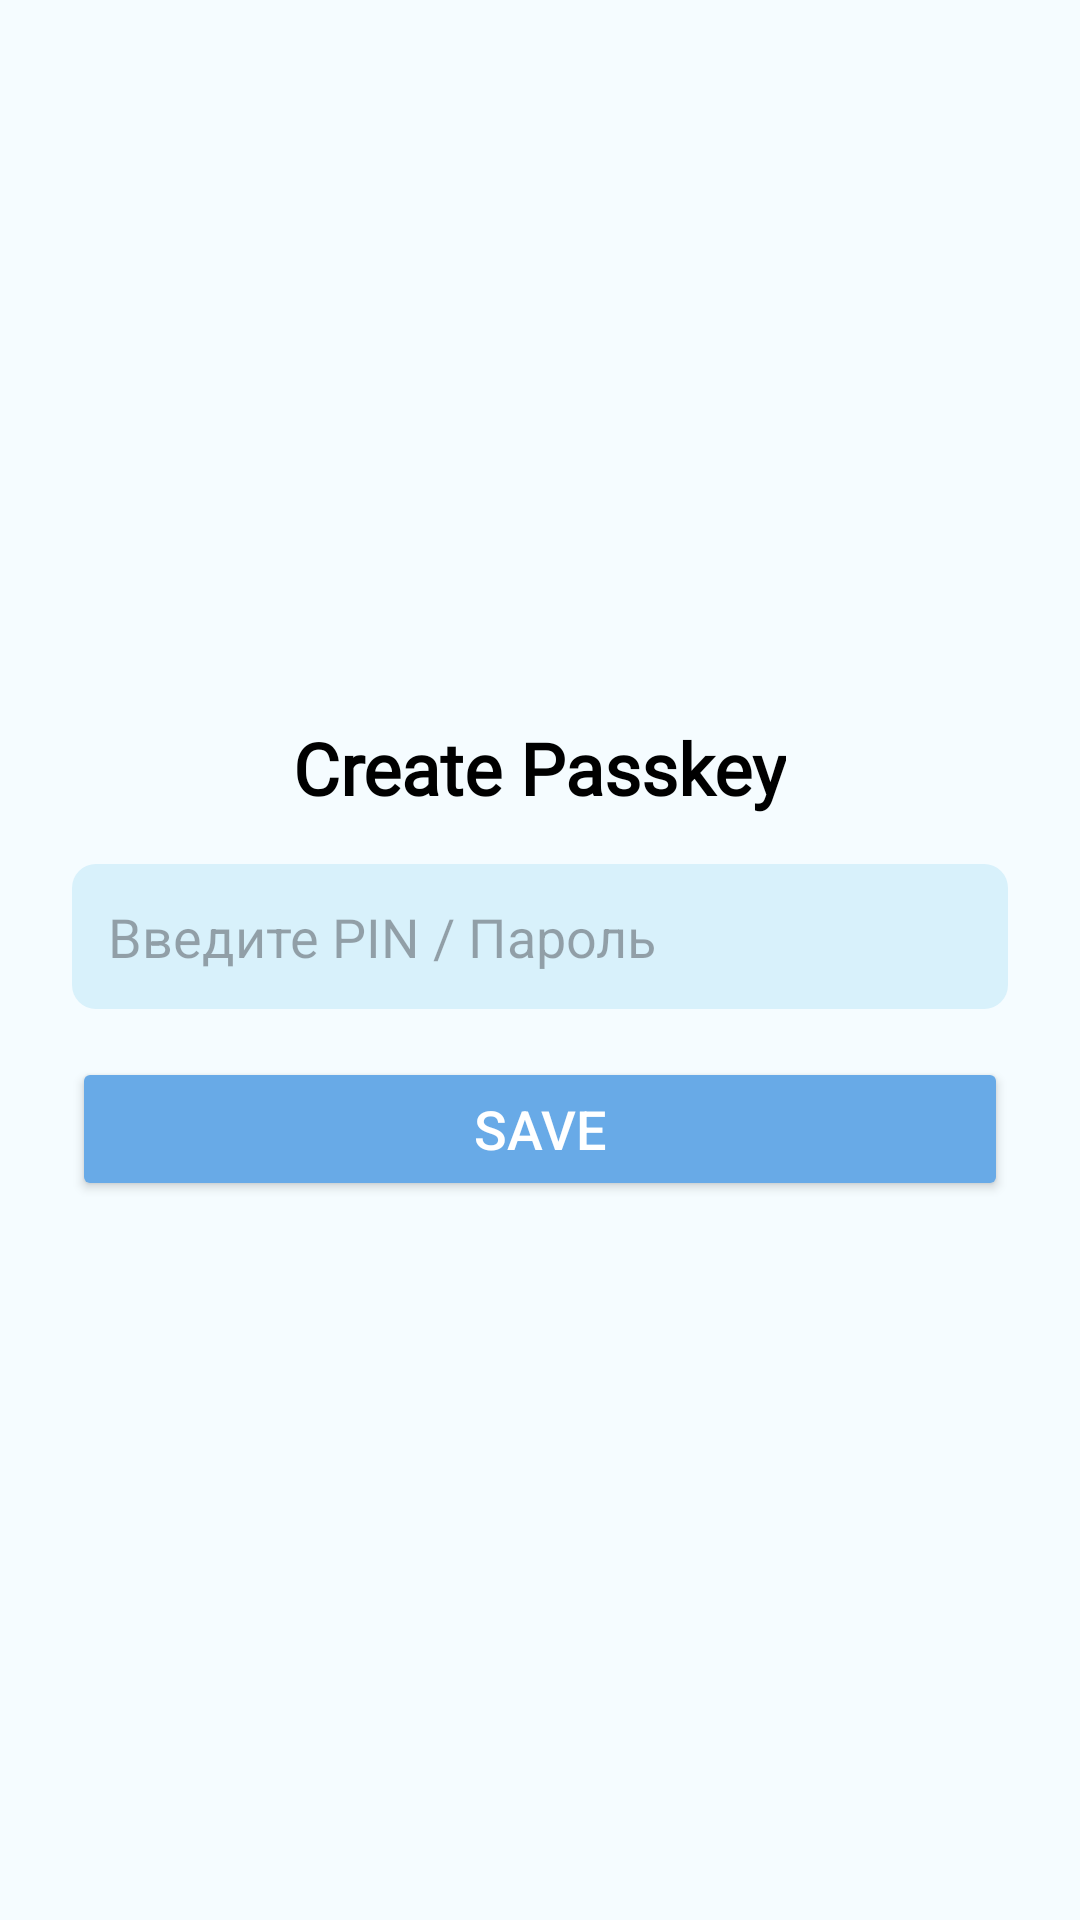

Android layout source for this screen:
<!-- AndroidManifest.xml: application theme Theme.WaterTracker -->
<!-- res/layout/activity_create_pass_key.xml -->
<?xml version="1.0" encoding="utf-8"?>
<LinearLayout xmlns:android="http://schemas.android.com/apk/res/android"
    android:layout_width="match_parent"
    android:layout_height="match_parent"
    android:orientation="vertical"
    android:gravity="center"
    android:padding="24dp"
    android:background="@color/back">

    <TextView
        android:id="@+id/titleText"
        android:layout_width="wrap_content"
        android:layout_height="wrap_content"
        android:layout_marginBottom="16dp"
        android:fontFamily="@font/secular_one"
        android:gravity="center"
        android:text="Create Passkey"
        android:textColor="@color/black"
        android:textSize="24sp"
        android:textStyle="bold" />

    <EditText
        android:id="@+id/passKeyInput"
        android:layout_width="match_parent"
        android:layout_height="wrap_content"
        android:hint="Введите PIN / Пароль"
        android:inputType="textPassword"
        android:maxLength="8"
        android:padding="12dp"
        android:background="@drawable/edittext_bg"
        android:textSize="18sp"/>

    <Button
        android:id="@+id/saveButton"
        android:layout_width="match_parent"
        android:layout_height="wrap_content"
        android:text="Save"
        android:textSize="18sp"
        android:backgroundTint="@color/main"
        android:textColor="@color/white"
        android:layout_marginTop="16dp"/>
</LinearLayout>
<!-- resources referenced by this layout -->
<resources>
  <color name="back">#F5FCFF</color>
  <color name="black">#FF000000</color>
  <color name="main">#68AAE7 </color>
  <color name="white">#FFFFFFFF</color>
  <!-- drawable edittext_bg (drawable) -->
  <?xml version="1.0" encoding="utf-8"?>
  <shape xmlns:android="http://schemas.android.com/apk/res/android"
      android:shape="rectangle">
      <solid android:color="#D8F1FB"/>
      <corners android:radius="8dp"/>
      <padding android:left="8dp" android:right="8dp"/>
  </shape>
  <style name="Theme.WaterTracker" parent="Base.Theme.WaterTracker">
          <item name="android:colorBackground">@color/back</item>
      </style>
  <style name="Base.Theme.WaterTracker" parent="Theme.Material3.DayNight.NoActionBar">
          
          
      </style>
</resources>
